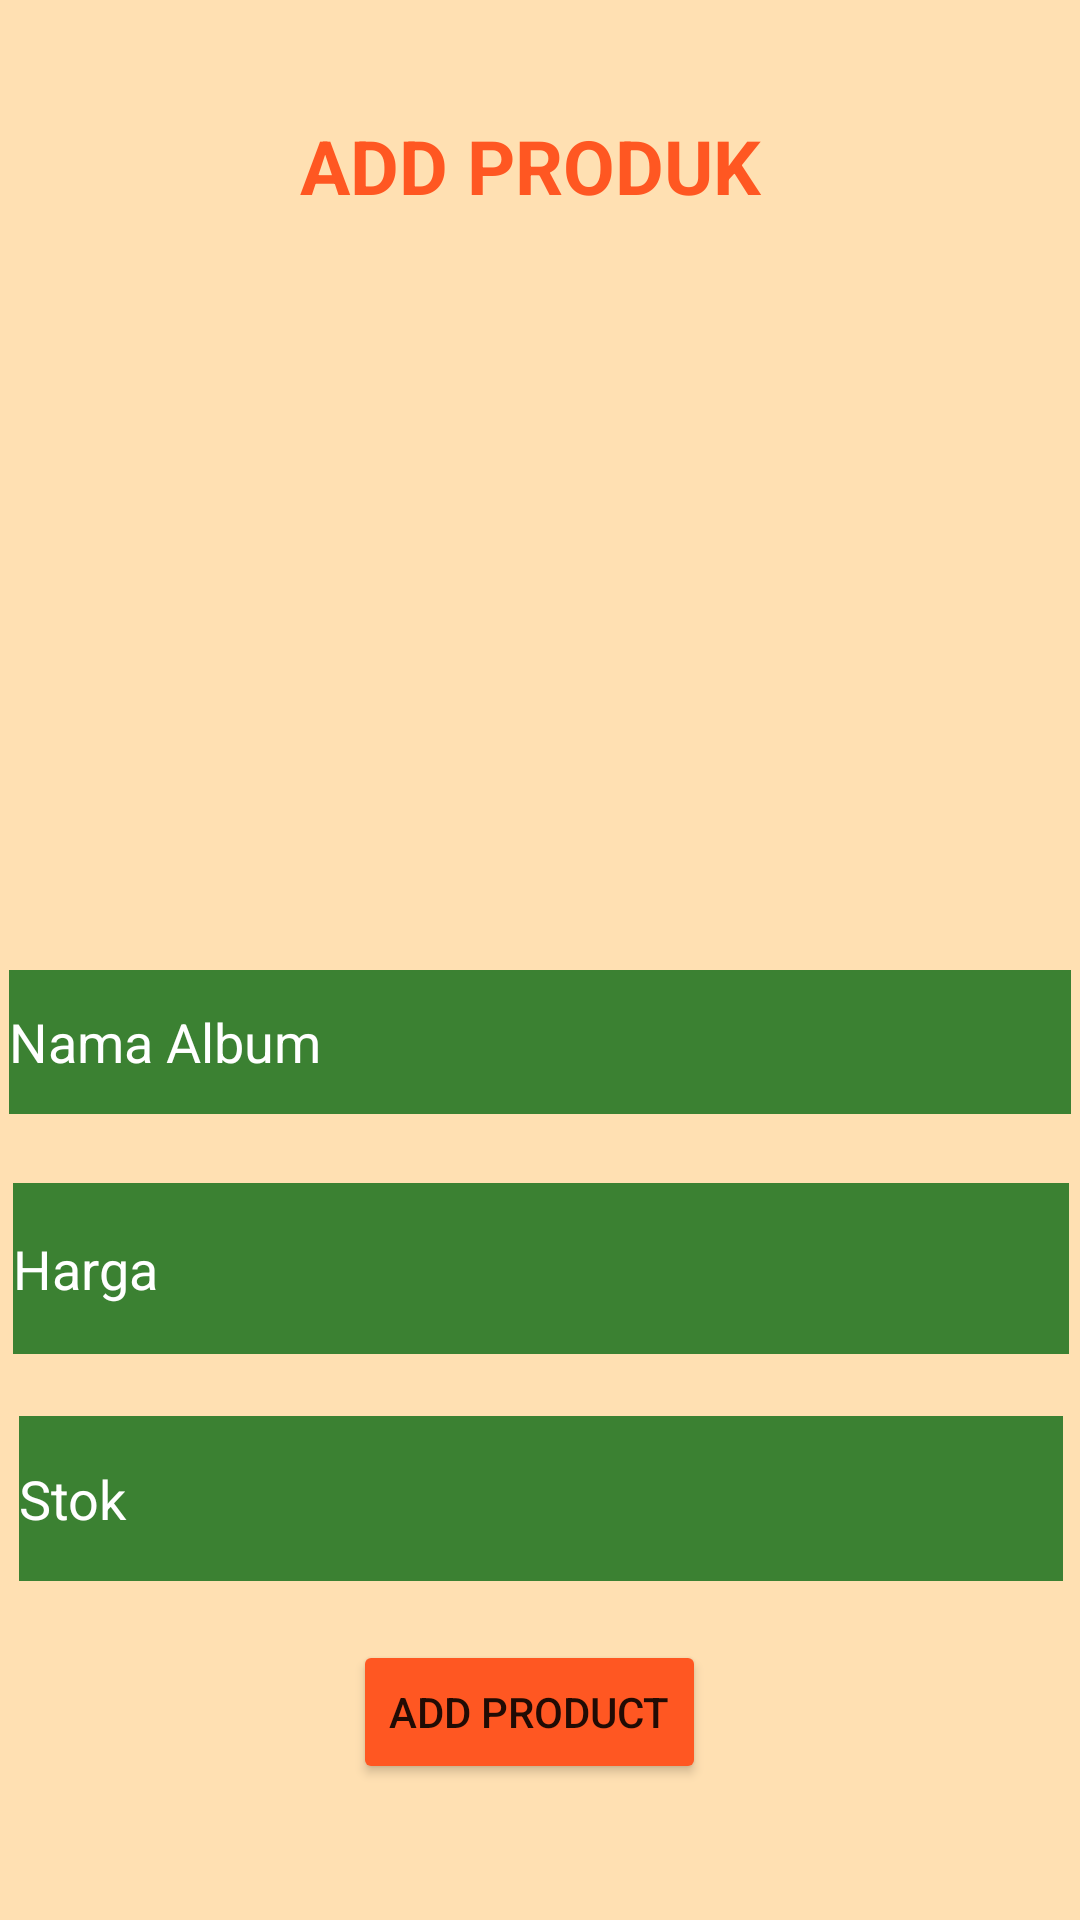

Android layout source for this screen:
<!-- AndroidManifest.xml: application theme Theme.LemonteeKstore -->
<!-- res/layout/admin_add.xml -->
<?xml version="1.0" encoding="utf-8"?>
<androidx.constraintlayout.widget.ConstraintLayout xmlns:android="http://schemas.android.com/apk/res/android"
    xmlns:app="http://schemas.android.com/apk/res-auto"
    xmlns:tools="http://schemas.android.com/tools"
    android:layout_width="match_parent"
    android:layout_height="match_parent"
    android:background="@color/cream"
    tools:context=".Admin_Add">


    <TextView
        android:id="@+id/textView7"
        android:layout_width="159dp"
        android:layout_height="42dp"
        android:text="ADD PRODUK"
        android:textColor="#FF5722"
        android:textSize="25dp"
        android:textStyle="bold"
        app:layout_constraintBottom_toBottomOf="parent"
        app:layout_constraintEnd_toEndOf="parent"
        app:layout_constraintHorizontal_bias="0.498"
        app:layout_constraintStart_toStartOf="parent"
        app:layout_constraintTop_toTopOf="parent"
        app:layout_constraintVertical_bias="0.064" />

    <ImageView
        android:id="@+id/imageView5"
        android:layout_width="147dp"
        android:layout_height="166dp"
        app:layout_constraintBottom_toBottomOf="parent"
        app:layout_constraintEnd_toEndOf="parent"
        app:layout_constraintHorizontal_bias="0.497"
        app:layout_constraintStart_toStartOf="parent"
        app:layout_constraintTop_toBottomOf="@+id/textView7"
        app:layout_constraintVertical_bias="0.069"
        app:srcCompat="@drawable/books" />

    <EditText
        android:id="@+id/editalbum"
        android:layout_width="354dp"
        android:layout_height="48dp"
        android:background="@color/green4"
        android:ems="10"
        android:hint="Nama Album"
        android:inputType="textPersonName"
        android:textColor="#000000"
        android:textColorHint="#FFFFFF"
        app:layout_constraintBottom_toBottomOf="parent"
        app:layout_constraintEnd_toEndOf="parent"
        app:layout_constraintHorizontal_bias="0.497"
        app:layout_constraintStart_toStartOf="parent"
        app:layout_constraintTop_toBottomOf="@+id/imageView5"
        app:layout_constraintVertical_bias="0.157" />

    <EditText
        android:id="@+id/editharga"
        android:layout_width="352dp"
        android:layout_height="57dp"
        android:background="@color/green4"
        android:ems="10"
        android:hint="Harga"
        android:inputType="textPersonName"
        android:textColorHint="@color/white"
        app:layout_constraintBottom_toBottomOf="parent"
        app:layout_constraintEnd_toEndOf="parent"
        app:layout_constraintHorizontal_bias="0.533"
        app:layout_constraintStart_toStartOf="parent"
        app:layout_constraintTop_toBottomOf="@+id/editalbum"
        app:layout_constraintVertical_bias="0.108" />

    <EditText
        android:id="@+id/editstok"
        android:layout_width="348dp"
        android:layout_height="55dp"
        android:background="@color/green4"
        android:ems="10"
        android:hint="Stok"
        android:inputType="textPersonName"
        android:textColorHint="@color/white"
        app:layout_constraintBottom_toBottomOf="parent"
        app:layout_constraintEnd_toEndOf="parent"
        app:layout_constraintHorizontal_bias="0.518"
        app:layout_constraintStart_toStartOf="parent"
        app:layout_constraintTop_toBottomOf="@+id/editharga"
        app:layout_constraintVertical_bias="0.154" />

    <Button
        android:id="@+id/buttonadd"
        android:layout_width="wrap_content"
        android:layout_height="wrap_content"
        android:text="Add Product"
        app:backgroundTint="#FF5722"
        app:layout_constraintBottom_toBottomOf="parent"
        app:layout_constraintEnd_toEndOf="parent"
        app:layout_constraintHorizontal_bias="0.485"
        app:layout_constraintStart_toStartOf="parent"
        app:layout_constraintTop_toBottomOf="@+id/editstok"
        app:layout_constraintVertical_bias="0.304" />

</androidx.constraintlayout.widget.ConstraintLayout>
<!-- resources referenced by this layout -->
<resources>
  <color name="cream">#ffe0b2</color>
  <color name="green4">#3b8132</color>
  <color name="white">#FFFFFFFF</color>
  <style name="Theme.LemonteeKstore" parent="Theme.MaterialComponents.DayNight.DarkActionBar">
          
          <item name="colorPrimary">@color/purple_500</item>
          <item name="colorPrimaryVariant">@color/purple_700</item>
          <item name="colorOnPrimary">@color/white</item>
          
          <item name="colorSecondary">@color/teal_200</item>
          <item name="colorSecondaryVariant">@color/teal_700</item>
          <item name="colorOnSecondary">@color/black</item>
          
          <item name="android:statusBarColor" tools:targetApi="l">?attr/colorPrimaryVariant</item>
          
      </style>
  <color name="purple_500">#FF6200EE</color>
  <color name="purple_700">#FF3700B3</color>
  <color name="teal_200">#FF03DAC5</color>
  <color name="teal_700">#FF018786</color>
  <color name="black">#FF000000</color>
</resources>
